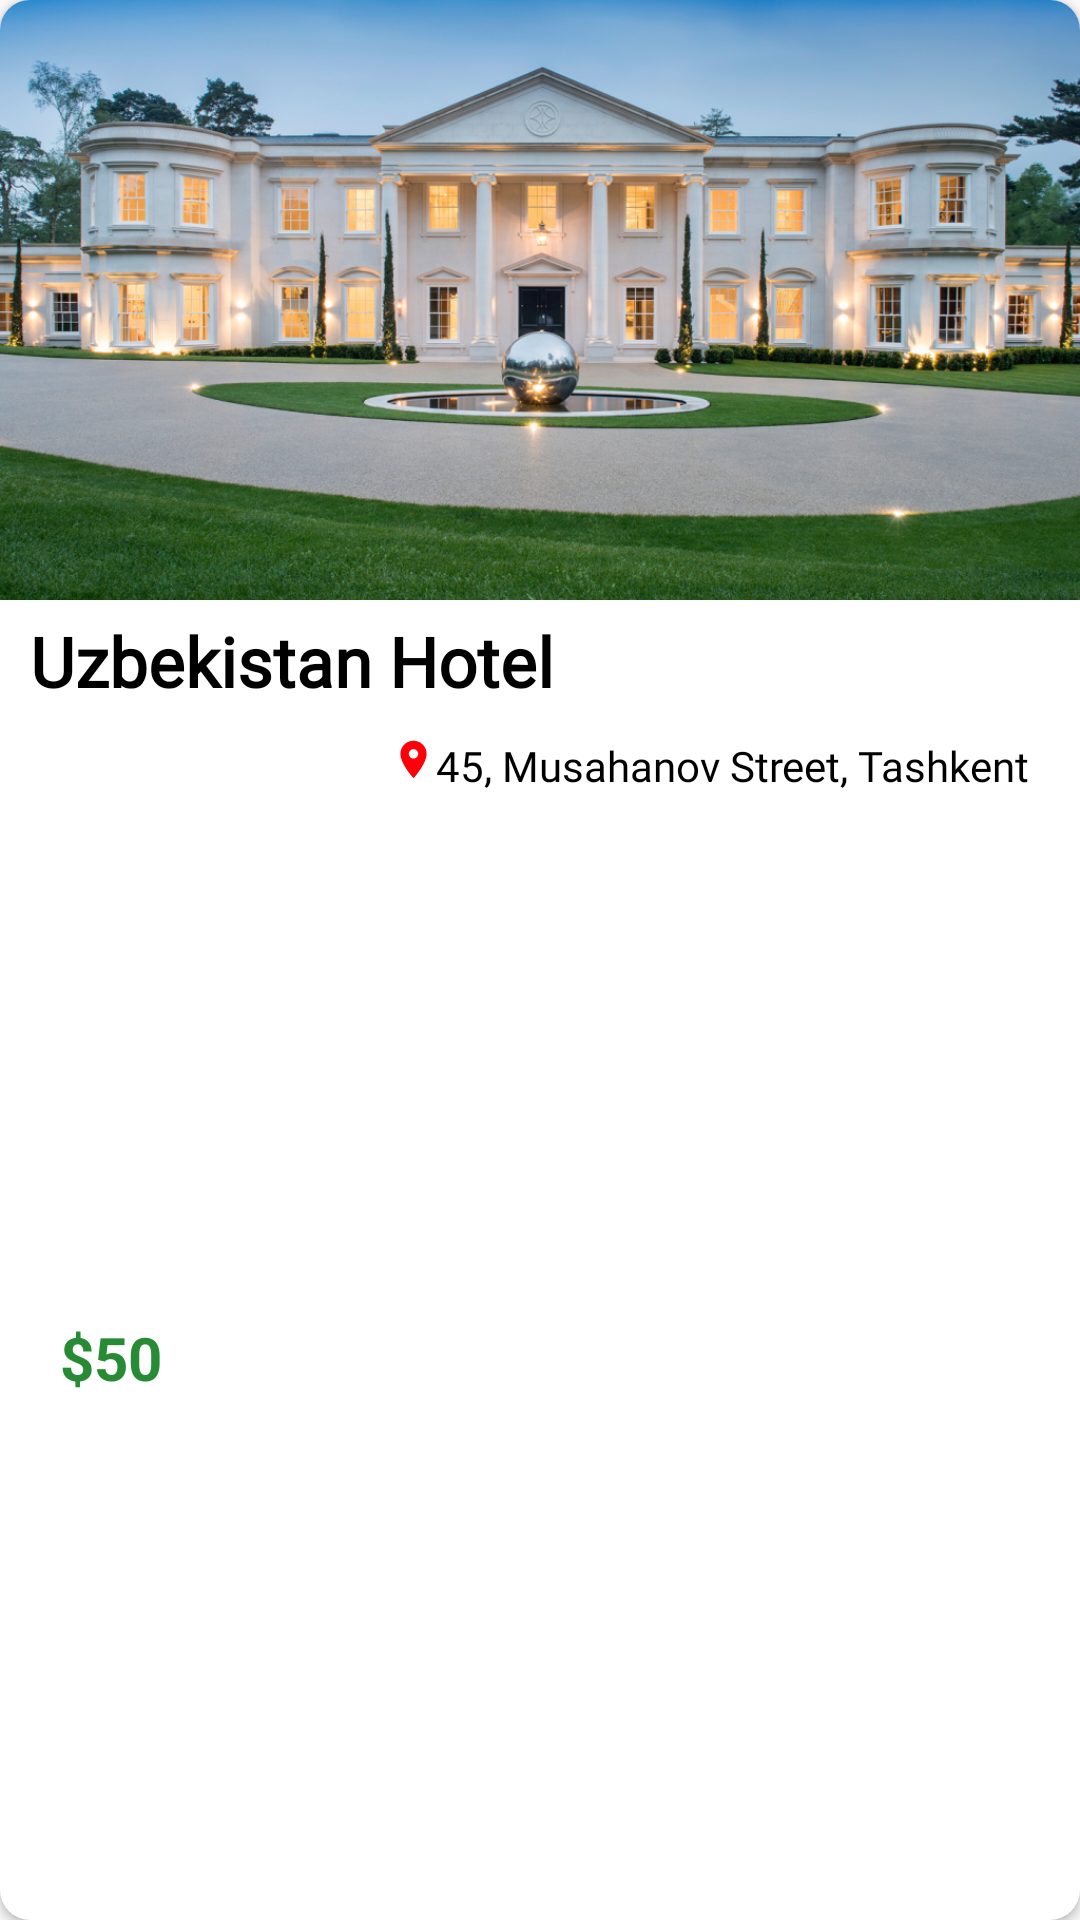

Layout XML and referenced resources for this Android screen:
<!-- AndroidManifest.xml: application theme AppTheme -->
<!-- res/layout/mansions_list_item_view.xml -->
<?xml version="1.0" encoding="utf-8"?>
<androidx.cardview.widget.CardView xmlns:android="http://schemas.android.com/apk/res/android"
    xmlns:app="http://schemas.android.com/apk/res-auto"
    android:id="@+id/mLayout"
    android:layout_width="match_parent"
    android:layout_height="wrap_content"
    android:layout_margin="10dp"
    app:cardCornerRadius="10dp">

    <androidx.constraintlayout.widget.ConstraintLayout
        android:layout_width="match_parent"
        android:layout_height="match_parent">

        <ImageView
            android:id="@+id/mImage"
            android:layout_width="match_parent"
            android:layout_height="200dp"
            android:layout_gravity="center"
            android:scaleType="centerCrop"
            android:src="@drawable/mansion"
            app:layout_constraintTop_toTopOf="parent" />


        <TextView
            android:id="@+id/mName"
            android:layout_width="wrap_content"
            android:layout_height="wrap_content"
            android:layout_marginStart="10dp"
            android:layout_marginTop="5dp"
            android:fontFamily="@font/roboto_medium"
            android:text="Uzbekistan Hotel"
            android:textColor="#000"
            android:textSize="23sp"
            android:textStyle="bold"
            app:layout_constraintLeft_toLeftOf="parent"
            app:layout_constraintTop_toBottomOf="@id/mImage" />

        <TextView
            android:id="@+id/mLocation"
            android:layout_width="wrap_content"
            android:layout_height="wrap_content"
            android:layout_marginStart="5dp"
            android:layout_marginTop="10dp"
            android:layout_marginEnd="17dp"
            android:clickable="true"
            android:focusable="true"
            android:fontFamily="@font/roboto_medium"
            android:gravity="center"
            android:maxWidth="200dp"
            android:text="45, Musahanov Street, Tashkent"
            android:textColor="#000"
            app:layout_constraintRight_toRightOf="parent"
            app:layout_constraintTop_toBottomOf="@id/mName" />

        <ImageView
            android:id="@+id/mView"
            android:layout_width="match_parent"
            android:layout_height="70dp"
            android:layout_marginLeft="10dp"
            android:layout_marginTop="10dp"
            android:layout_marginRight="10dp"
            android:layout_marginBottom="10dp"
            android:background="@drawable/view_deal_btn_background"
            android:clickable="true"
            android:focusable="true"
            app:layout_constraintBottom_toBottomOf="parent"
            app:layout_constraintTop_toBottomOf="@id/mLocation" />

        <TextView
            android:id="@+id/mPrice"
            android:layout_width="wrap_content"
            android:layout_height="wrap_content"
            android:layout_marginStart="10dp"
            android:text="$50"
            android:textColor="#278b34"
            android:textSize="20sp"
            android:textStyle="bold"
            app:layout_constraintBottom_toBottomOf="@id/mView"
            app:layout_constraintLeft_toLeftOf="@id/mView"
            app:layout_constraintTop_toTopOf="@id/mView" />

        <TextView
            android:id="@+id/mansionDetailsText"
            android:layout_width="wrap_content"
            android:layout_height="wrap_content"
            android:layout_marginTop="20dp"
            android:layout_marginEnd="50dp"
            android:fontFamily="@font/roboto_medium"
            android:textColor="#000"
            android:textSize="16sp"
            app:layout_constraintRight_toRightOf="parent"
            app:layout_constraintTop_toTopOf="@id/mView" />

        <ImageView
            android:layout_width="wrap_content"
            android:layout_height="wrap_content"
            android:layout_marginStart="5dp"
            android:src="@drawable/ic_keyboard_arrow_right_black_24dp"
            app:layout_constraintBottom_toBottomOf="@id/mansionDetailsText"
            app:layout_constraintLeft_toRightOf="@id/mansionDetailsText"
            app:layout_constraintTop_toTopOf="@id/mansionDetailsText" />

        <ImageView
            android:id="@+id/lIcon"
            android:layout_width="15dp"
            android:layout_height="15dp"
            android:layout_marginTop="10dp"
            android:src="@drawable/ic_place_black_24dp"
            app:layout_constraintRight_toLeftOf="@id/mLocation"
            app:layout_constraintTop_toBottomOf="@id/mName" />


    </androidx.constraintlayout.widget.ConstraintLayout>


</androidx.cardview.widget.CardView>
<!-- resources referenced by this layout -->
<resources>
  <!-- drawable ic_place_black_24dp (drawable) -->
  <vector android:height="24dp" android:tint="#FF000A"
      android:viewportHeight="24.0" android:viewportWidth="24.0"
      android:width="24dp" xmlns:android="http://schemas.android.com/apk/res/android">
      <path android:fillColor="#FF0000" android:pathData="M12,2C8.13,2 5,5.13 5,9c0,5.25 7,13 7,13s7,-7.75 7,-13c0,-3.87 -3.13,-7 -7,-7zM12,11.5c-1.38,0 -2.5,-1.12 -2.5,-2.5s1.12,-2.5 2.5,-2.5 2.5,1.12 2.5,2.5 -1.12,2.5 -2.5,2.5z"/>
  </vector>
  <!-- drawable mansion: jpg bitmap (drawable, 606486 bytes) -->
  <style name="AppTheme" parent="Theme.AppCompat.Light.NoActionBar">
          
          <item name="colorPrimary">@color/colorPrimary</item>
          <item name="colorPrimaryDark">@color/colorPrimaryDark</item>
          <item name="colorAccent">@color/colorAccent</item>
      </style>
  <color name="colorPrimary">#1955EB</color>
  <color name="colorPrimaryDark">#1440AD</color>
  <color name="colorAccent">#3743C5</color>
</resources>
